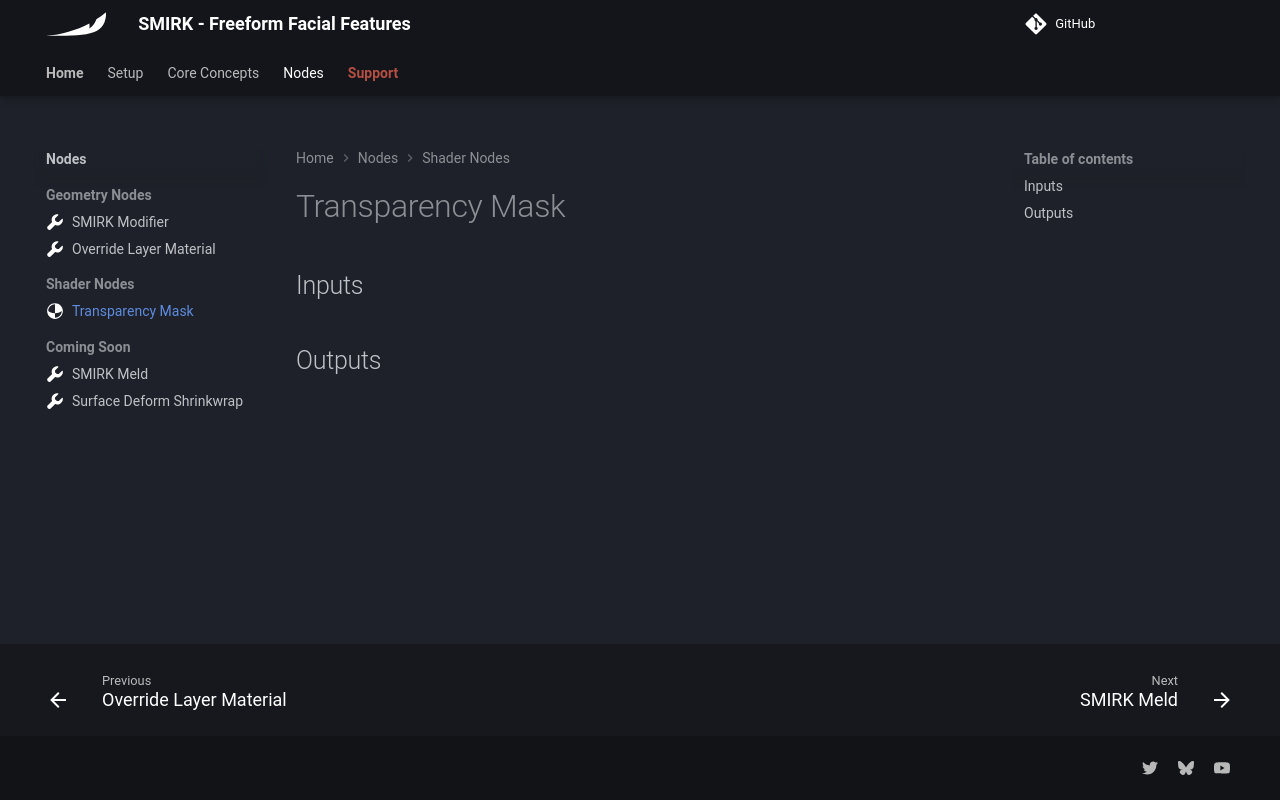

repository: Krysidian/smirk · page: nodes/transparency-mask/index.html · generator: mkdocs

---
icon: custom/material
---
# Transparency Mask

## Inputs

## Outputs
